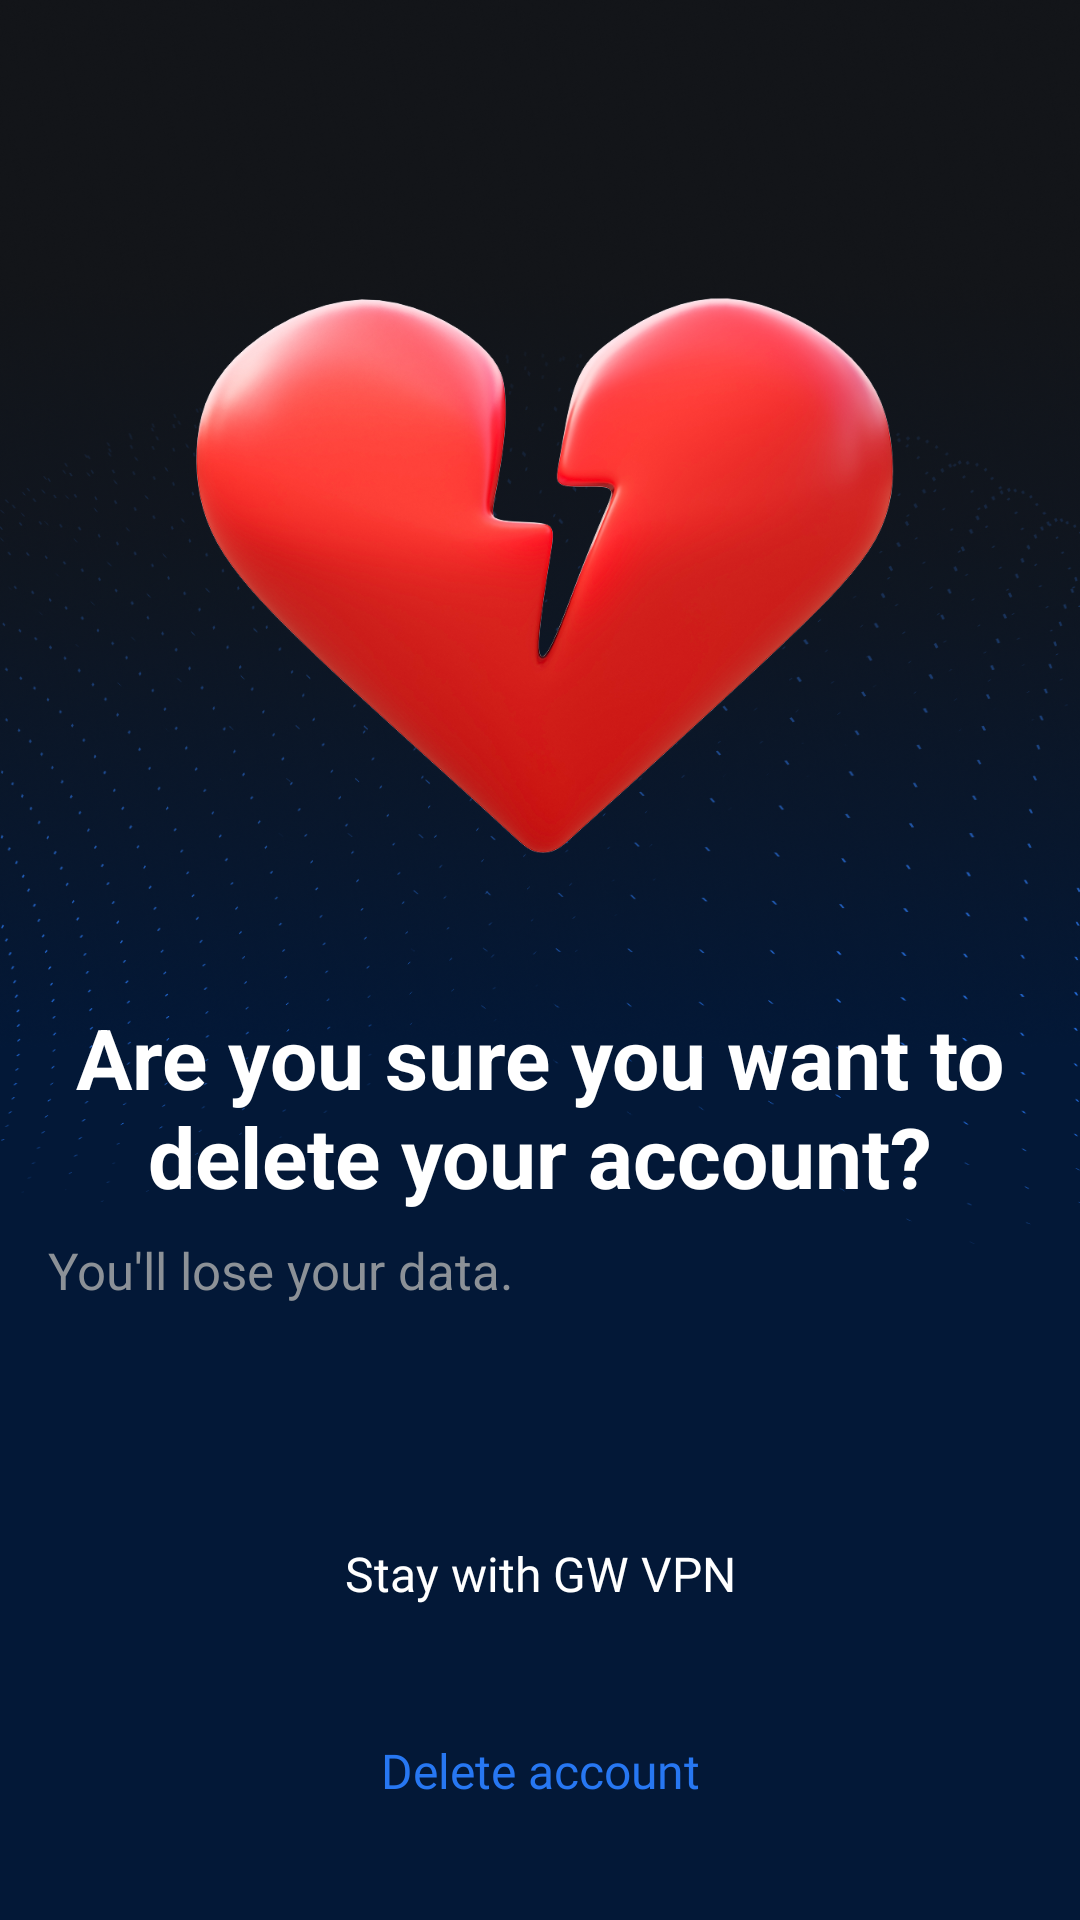

Reconstruct the res/layout file that produces this screen, plus the resources it refers to.
<!-- AndroidManifest.xml: application theme AppTheme.NoActionBar -->
<!-- res/layout/dialog_delete_account.xml -->
<?xml version="1.0" encoding="utf-8"?>
<LinearLayout xmlns:android="http://schemas.android.com/apk/res/android"
    android:orientation="vertical"
    android:layout_width="match_parent"
    android:layout_height="match_parent"
    android:gravity="center_horizontal"
    android:paddingHorizontal="16dp"
    android:background="@drawable/bg_welcome"
    >

    <View
        android:layout_width="0dp"
        android:layout_height="0dp"
        android:layout_weight="148"
        />

    <ImageView
        android:layout_width="260dp"
        android:layout_height="260dp"
        android:src="@drawable/img_heart_break"
        />

    <TextView
        android:layout_width="match_parent"
        android:layout_height="wrap_content"
        android:textAppearance="@style/Title.1"
        android:layout_marginTop="16dp"
        android:text="@string/delete_account_title"
        android:textAlignment="center"
        />

    <TextView
        android:layout_width="match_parent"
        android:layout_height="wrap_content"
        android:layout_marginTop="8dp"
        android:text="@string/delete_account_subtitle"
        android:textAppearance="@style/Body"
        android:textColor="#8C9197"
        />

    <View
        android:layout_width="0dp"
        android:layout_height="0dp"
        android:layout_weight="108"
        />

    <Button
        android:id="@+id/stay"
        style="@style/Button.Primary"
        android:layout_width="match_parent"
        android:layout_height="wrap_content"
        android:layout_marginTop="21dp"
        android:text="@string/delete_account_stay" />

    <Button
        android:id="@+id/delete"
        style="@style/Button.Secondary"
        android:layout_width="match_parent"
        android:layout_height="wrap_content"
        android:layout_marginTop="12dp"
        android:text="@string/delete_account_confirm" />
    <View
        android:layout_width="0dp"
        android:layout_height="0dp"
        android:layout_weight="58"
        />

</LinearLayout>
<!-- resources referenced by this layout -->
<resources>
  <!-- drawable bg_welcome: png bitmap (drawable, 131282 bytes) -->
  <!-- drawable img_heart_break: png bitmap (drawable, 469285 bytes) -->
  <string name="delete_account_confirm">Delete account</string>
  <string name="delete_account_stay">Stay with GW VPN</string>
  <string name="delete_account_subtitle">You\'ll lose your data.</string>
  <string name="delete_account_title">Are you sure you want to delete your account?</string>
  <style name="Body">
          <item name="android:textStyle">normal</item>
          <item name="android:textSize">17sp</item>
      </style>
  <style name="Button.Primary">
          <item name="android:background">@drawable/shape_stadium</item>
          <item name="android:backgroundTint">@color/blue</item>
          <item name="android:textColor">@color/white</item>
          <item name="android:textAppearance">@style/Callout</item>
          <item name="android:paddingTop">16dp</item>
          <item name="android:paddingBottom">16dp</item>
      </style>
  <style name="Button.Secondary">
          <item name="android:background">@drawable/shape_stadium</item>
          <item name="android:backgroundTint">#19191B</item>
          <item name="android:textColor">@color/blue</item>
          <item name="android:textAppearance">@style/Callout</item>
          <item name="android:paddingTop">16dp</item>
          <item name="android:paddingBottom">16dp</item>
      </style>
  <style name="Title.1">
          <item name="android:textStyle">bold</item>
          <item name="android:textSize">28sp</item>
          <item name="android:textColor">@color/white</item>
      </style>
  <style name="AppTheme.NoActionBar">
          <item name="windowActionBar">false</item>
          <item name="windowNoTitle">true</item>
      </style>
  <color name="blue">#2777F2</color>
  <color name="white">#FFFFFF</color>
  <style name="Callout">
          <item name="android:fontFamily">@font/play</item>
          <item name="android:textStyle">normal</item>
          <item name="android:textSize">16sp</item>
          <item name="android:textColor">@color/white</item>
      </style>
</resources>
